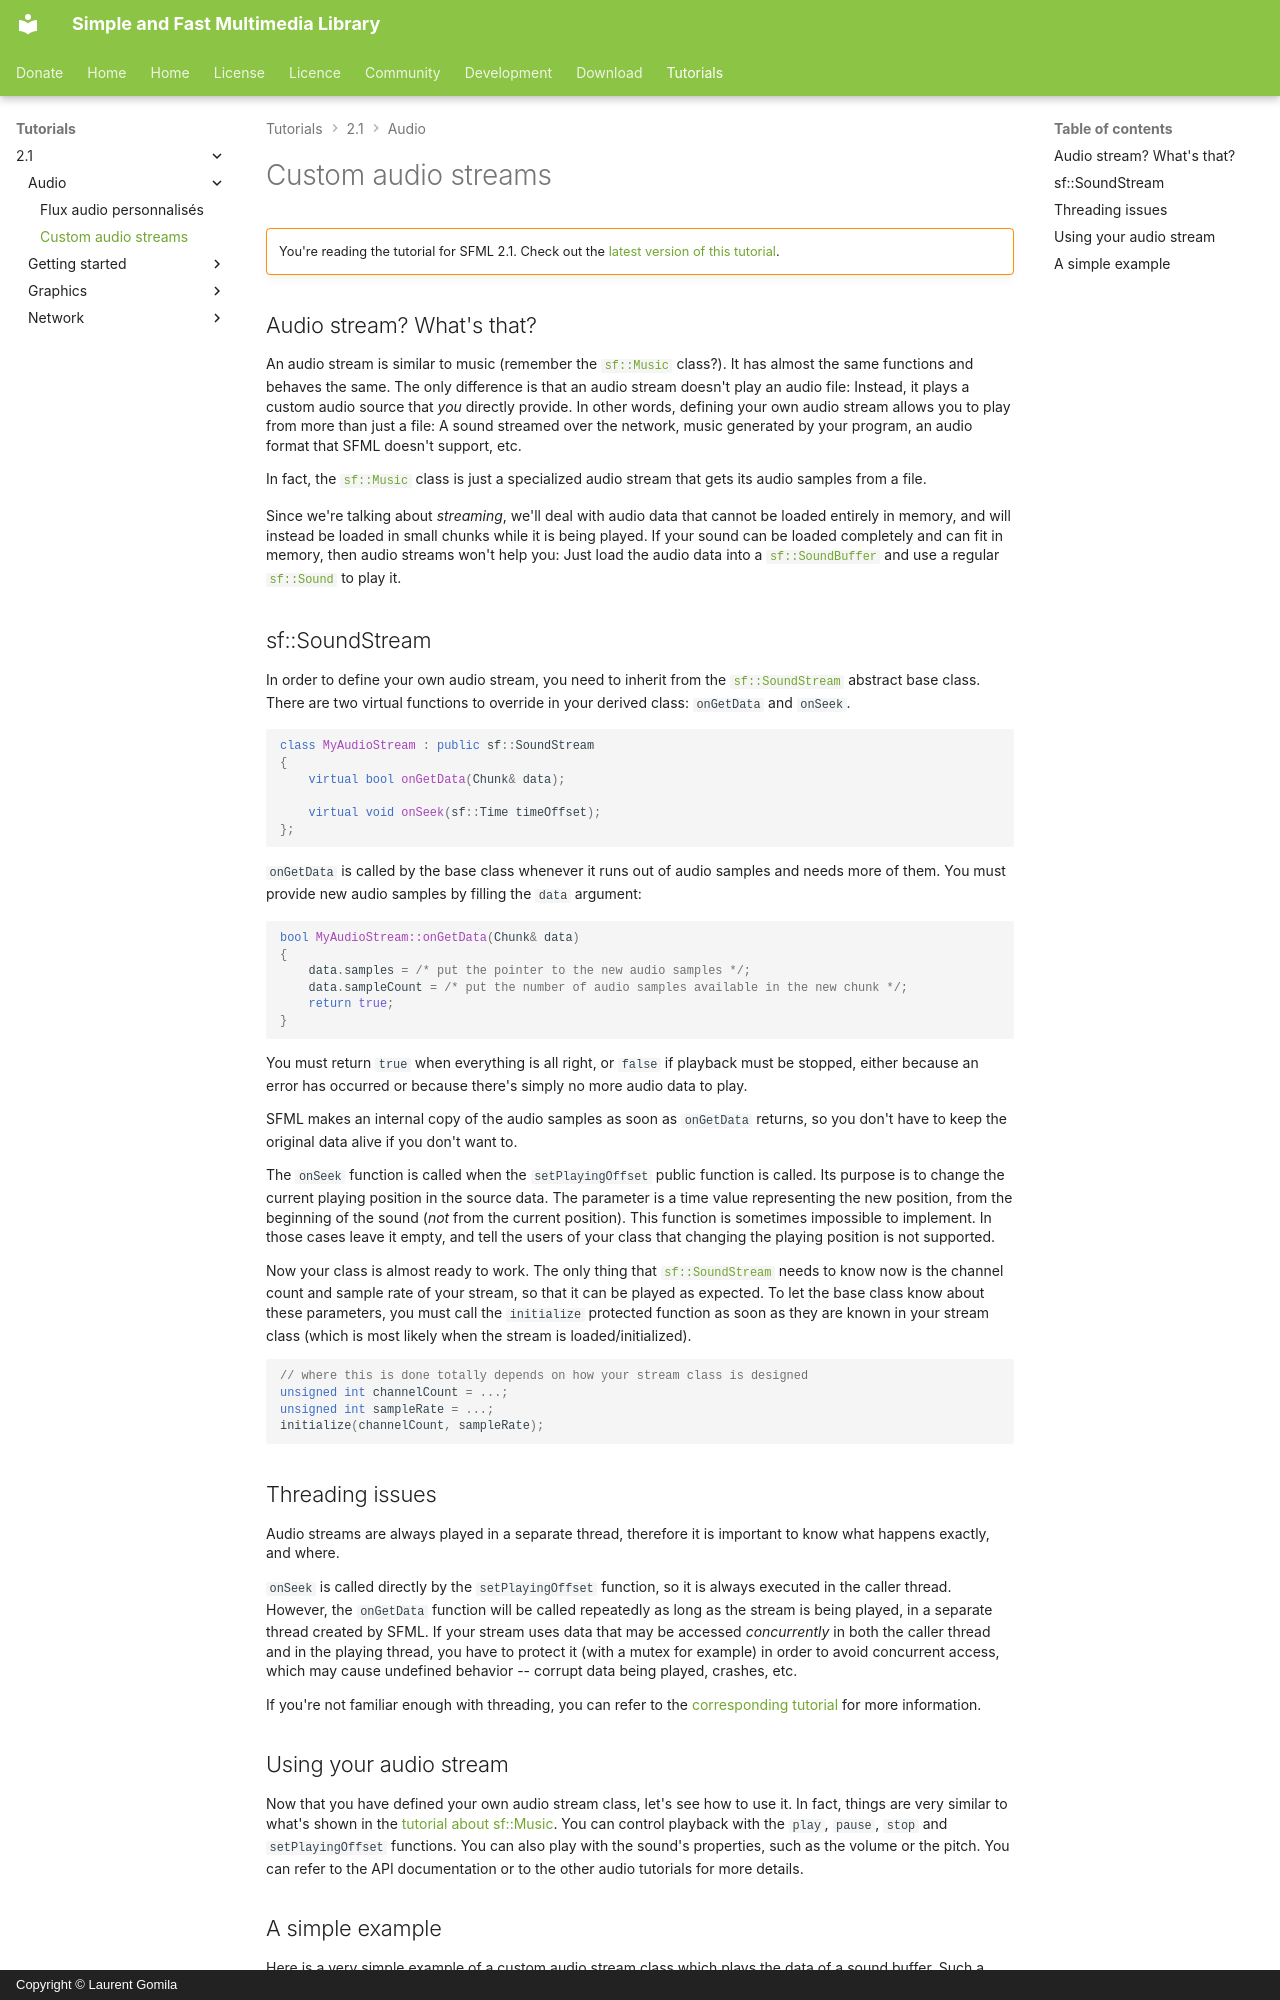

repository: SFML/SFML-Website · page: tutorials/2.1/audio/streams/index.html · generator: mkdocs · copyright: Copyright © Laurent Gomila

# Custom audio streams

!!! warning ""

    You're reading the tutorial for SFML 2.1. Check out the [latest version of this tutorial](/tutorials/latest/audio/streams/).

## Audio stream? What's that?

An audio stream is similar to music (remember the [`sf::Music`](../../../documentation/2.1/classsf_1_1Music.html "sf::Music documentation") class?). It has almost the same functions and behaves the same. The only difference is that an audio stream doesn't play an audio file: Instead, it plays a custom audio source that *you* directly provide. In other words, defining your own audio stream allows you to play from more than just a file: A sound streamed over the network, music generated by your program, an audio format that SFML doesn't support, etc.

In fact, the [`sf::Music`](../../../documentation/2.1/classsf_1_1Music.html "sf::Music documentation") class is just a specialized audio stream that gets its audio samples from a file.

Since we're talking about *streaming*, we'll deal with audio data that cannot be loaded entirely in memory, and will instead be loaded in small chunks while it is being played. If your sound can be loaded completely and can fit in memory, then audio streams won't help you: Just load the audio data into a [`sf::SoundBuffer`](../../../documentation/2.1/classsf_1_1SoundBuffer.html "sf::SoundBuffer documentation") and use a regular [`sf::Sound`](../../../documentation/2.1/classsf_1_1Sound.html "sf::Sound documentation") to play it.

## sf::SoundStream

In order to define your own audio stream, you need to inherit from the [`sf::SoundStream`](../../../documentation/2.1/classsf_1_1SoundStream.html "sf::SoundStream documentation") abstract base class. There are two virtual functions to override in your derived class: `onGetData` and `onSeek`.

```cpp
class MyAudioStream : public sf::SoundStream
{
    virtual bool onGetData(Chunk& data);

    virtual void onSeek(sf::Time timeOffset);
};
```

`onGetData` is called by the base class whenever it runs out of audio samples and needs more of them. You must provide new audio samples by filling the `data` argument:

```cpp
bool MyAudioStream::onGetData(Chunk& data)
{
    data.samples = /* put the pointer to the new audio samples */;
    data.sampleCount = /* put the number of audio samples available in the new chunk */;
    return true;
}
```

You must return `true` when everything is all right, or `false` if playback must be stopped, either because an error has occurred or because there's simply no more audio data to play.

SFML makes an internal copy of the audio samples as soon as `onGetData` returns, so you don't have to keep the original data alive if you don't want to.

The `onSeek` function is called when the `setPlayingOffset` public function is called. Its purpose is to change the current playing position in the source data. The parameter is a time value representing the new position, from the beginning of the sound (*not* from the current position). This function is sometimes impossible to implement. In those cases leave it empty, and tell the users of your class that changing the playing position is not supported.

Now your class is almost ready to work. The only thing that [`sf::SoundStream`](../../../documentation/2.1/classsf_1_1SoundStream.html "sf::SoundStream documentation") needs to know now is the channel count and sample rate of your stream, so that it can be played as expected. To let the base class know about these parameters, you must call the `initialize` protected function as soon as they are known in your stream class (which is most likely when the stream is loaded/initialized).

```cpp
// where this is done totally depends on how your stream class is designed
unsigned int channelCount = ...;
unsigned int sampleRate = ...;
initialize(channelCount, sampleRate);
```
